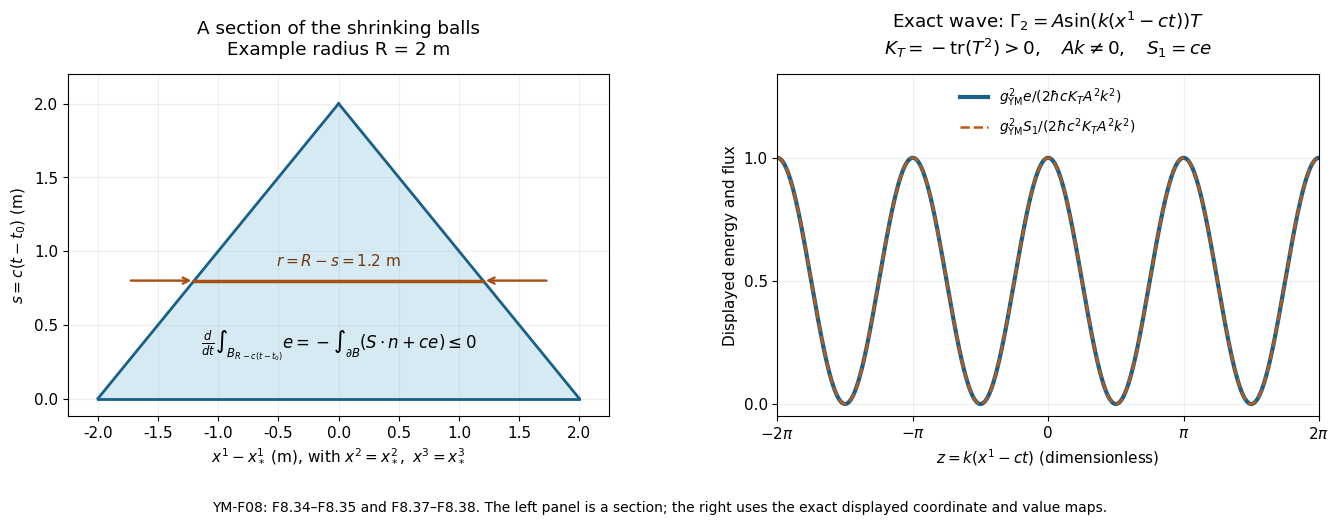

Reproduce this figure in Python. (Note: this script raises an exception after producing the figure.)
"""Reproduce the exact cone section and wave energy in YM-F08. CC0-1.0."""
from pathlib import Path
import numpy as np
import matplotlib
matplotlib.use("Agg")
import matplotlib.pyplot as plt

def build():
    plt.rcParams.update({"svg.fonttype":"path","svg.hashsalt":"YM-F08-20261009",
                         "font.size":11,"font.family":"DejaVu Sans"})
    fig,axes=plt.subplots(1,2,figsize=(13.6,5.8))
    ax=axes[0]
    R=2.0
    s=np.linspace(0,R,201)
    ax.fill_betweenx(s,-R+s,R-s,color="#d6eaf4")
    ax.plot(-R+s,s,color="#176087",lw=2)
    ax.plot(R-s,s,color="#176087",lw=2)
    ax.plot([-R,R],[0,0],color="#176087",lw=2)
    ax.plot([-1.2,1.2],[.8,.8],color="#a74e14",lw=2.5)
    ax.annotate("",xy=(1.2,.8),xytext=(1.75,.8),
                arrowprops=dict(arrowstyle="->",color="#a74e14",lw=1.7))
    ax.annotate("",xy=(-1.2,.8),xytext=(-1.75,.8),
                arrowprops=dict(arrowstyle="->",color="#a74e14",lw=1.7))
    ax.text(0,.9,r"$r=R-s=1.2\ {\rm m}$",ha="center",color="#70380e")
    ax.text(0,.34,r"$\frac{d}{dt}\int_{B_{R-c(t-t_0)}}e"
            r"=-\int_{\partial B}(S\cdot n+ce)\leq0$",ha="center",fontsize=12)
    ax.set(xlim=(-2.25,2.25),ylim=(-.12,2.2),
           xlabel=r"$x^1-x_*^1$ (m), with $x^2=x_*^2,\ x^3=x_*^3$",
           ylabel=r"$s=c(t-t_0)$ (m)")
    ax.set_title("A section of the shrinking balls\nExample radius R = 2 m",pad=14)
    ax.grid(alpha=.2)
    ax=axes[1]
    z=np.linspace(-2*np.pi,2*np.pi,801)
    y=np.cos(z)**2
    ax.plot(z,y,color="#176087",lw=3,label=r"$g_{\rm YM}^2e/(2\hbar c K_T A^2k^2)$")
    ax.plot(z,y,color="#b85b16",lw=1.8,ls="--",
            label=r"$g_{\rm YM}^2S_1/(2\hbar c^2K_T A^2k^2)$")
    ax.set(xlim=(-2*np.pi,2*np.pi),ylim=(-.05,1.34),
           xlabel=r"$z=k(x^1-ct)$ (dimensionless)",
           ylabel="Displayed energy and flux")
    ax.set_xticks([-2*np.pi,-np.pi,0,np.pi,2*np.pi],
                  [r"$-2\pi$",r"$-\pi$","0",r"$\pi$",r"$2\pi$"])
    ax.set_yticks([0,.5,1])
    ax.legend(loc="upper center",frameon=False,fontsize=10)
    ax.set_title(r"Exact wave: $\Gamma_2=A\sin(k(x^1-ct))T$"
                 "\n"+r"$K_T=-\mathrm{tr}(T^2)>0,\quad Ak\ne0,\quad S_1=ce$",pad=14)
    ax.grid(alpha=.2)
    fig.subplots_adjust(left=.065,right=.985,bottom=.20,top=.79,wspace=.31)
    fig.text(.5,.035,"YM-F08: F8.34–F8.35 and F8.37–F8.38. "
             "The left panel is a section; the right uses the exact displayed coordinate and value maps.",
             ha="center",fontsize=10)
    out=Path(__file__).resolve().parents[1]/"figures"
    out.mkdir(exist_ok=True)
    fig.savefig(out/"f08-energy-flux.svg",metadata={"Date":None,"Creator":"YM-GAUGE course"})
    fig.savefig(out/"f08-energy-flux.png",dpi=160,metadata={"Software":"YM-GAUGE course"})
    plt.close(fig)

if __name__=="__main__":build()
